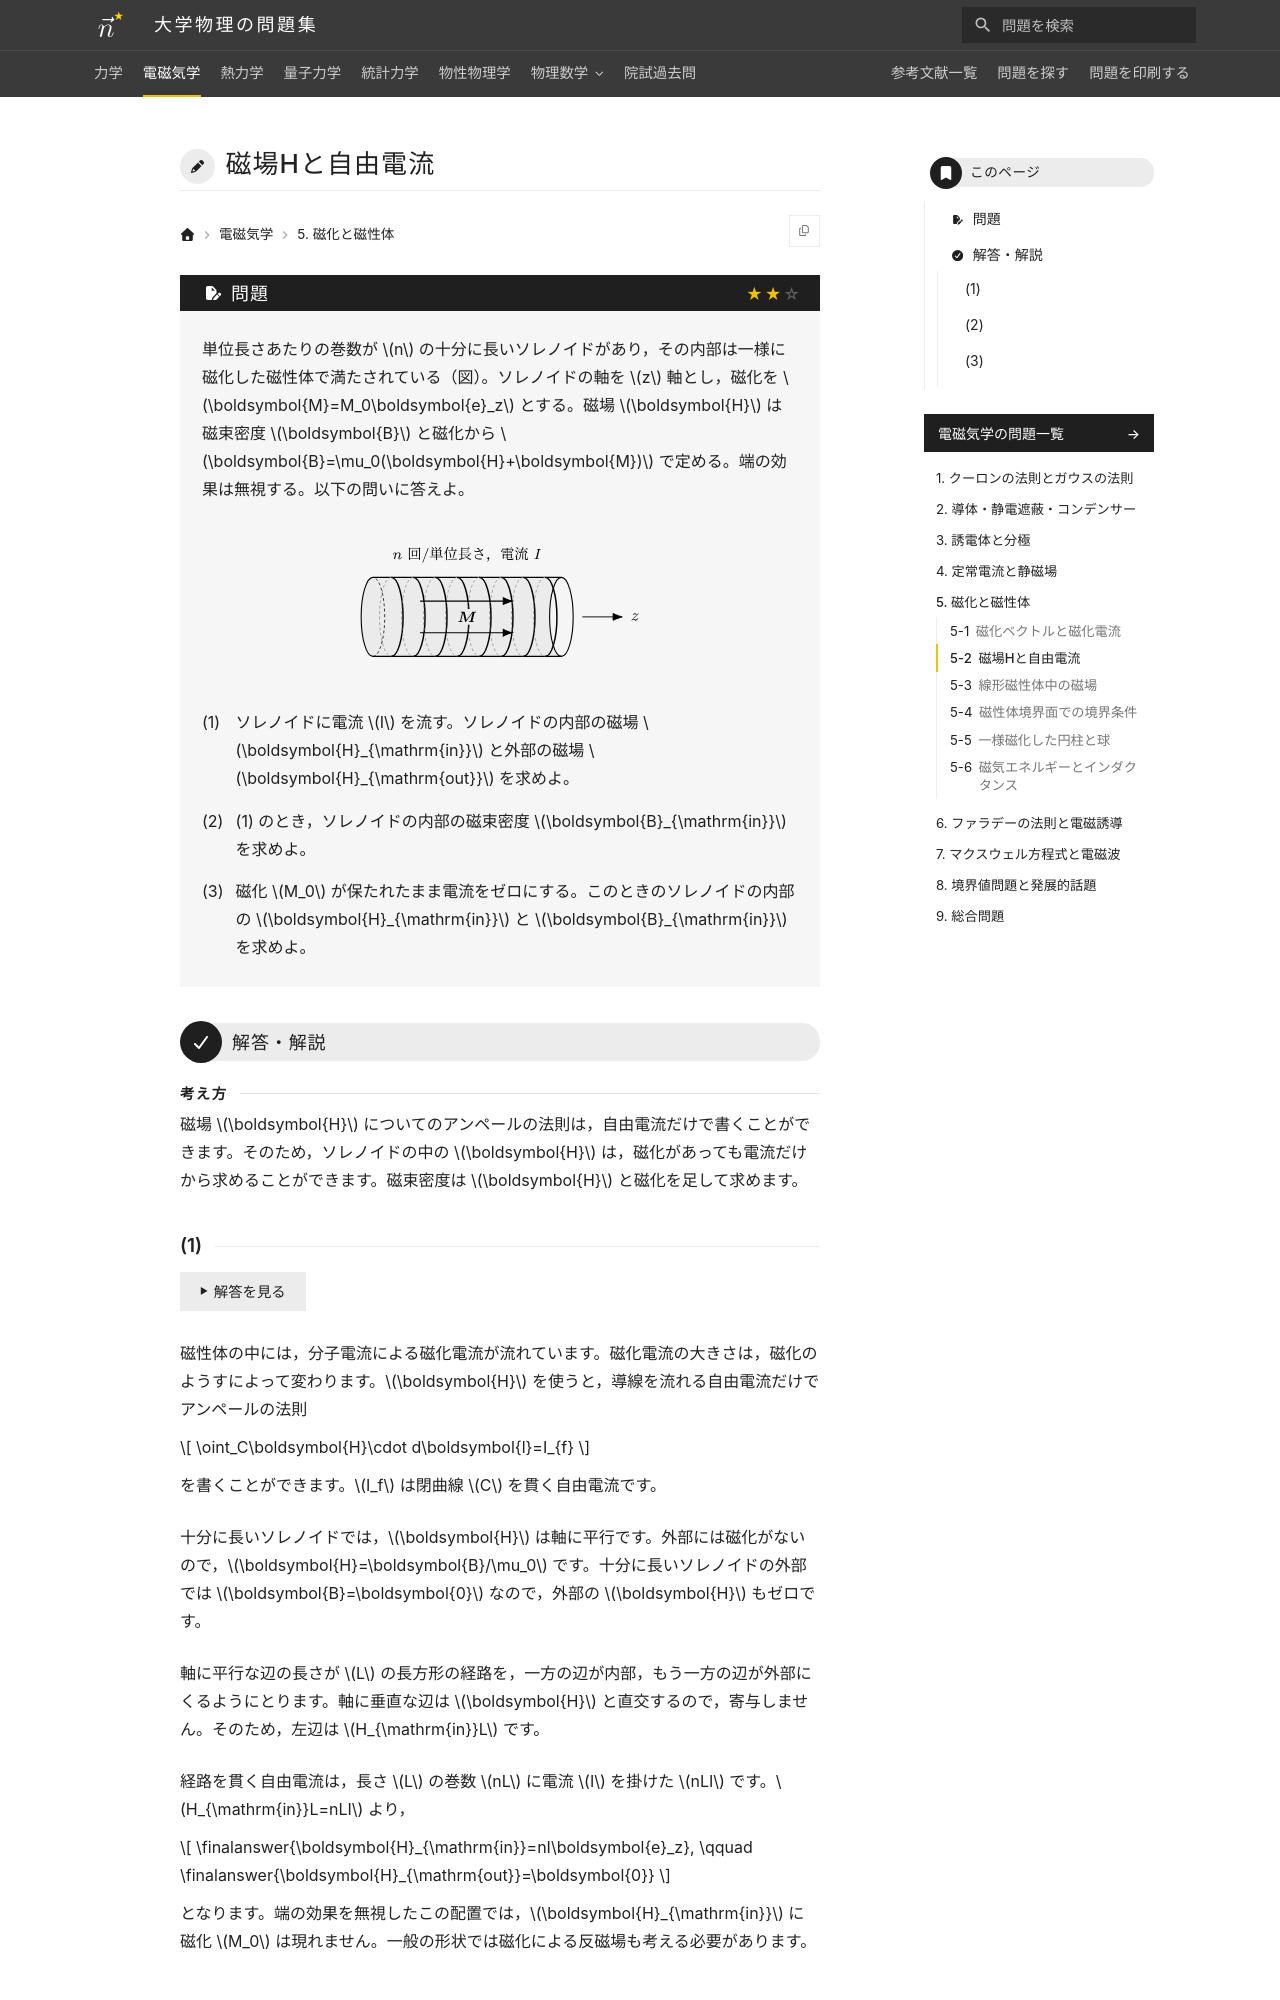

repository: Nanana-2/physics-site · page: 02electromagnetism/05/05_020/index.html · generator: mkdocs

---
tags:
  - 標準
---

# 磁場Hと自由電流

## 問題
単位長さあたりの巻数が $n$ の十分に長いソレノイドがあり，その内部は一様に磁化した磁性体で満たされている（図）。ソレノイドの軸を $z$ 軸とし，磁化を $\boldsymbol{M}=M_0\boldsymbol{e}_z$ とする。磁場 $\boldsymbol{H}$ は磁束密度 $\boldsymbol{B}$ と磁化から $\boldsymbol{B}=\mu_0(\boldsymbol{H}+\boldsymbol{M})$ で定める。端の効果は無視する。以下の問いに答えよ。

<figure class="problem-figure" markdown>
![問題の図](../../assets/figures/electromagnetism/05_020-p-light.svg#only-light)
![問題の図](../../assets/figures/electromagnetism/05_020-p-dark.svg#only-dark)
</figure>

(1) ソレノイドに電流 $I$ を流す。ソレノイドの内部の磁場 $\boldsymbol{H}_{\mathrm{in}}$ と外部の磁場 $\boldsymbol{H}_{\mathrm{out}}$ を求めよ。

(2) (1) のとき，ソレノイドの内部の磁束密度 $\boldsymbol{B}_{\mathrm{in}}$ を求めよ。

(3) 磁化 $M_0$ が保たれたまま電流をゼロにする。このときのソレノイドの内部の $\boldsymbol{H}_{\mathrm{in}}$ と $\boldsymbol{B}_{\mathrm{in}}$ を求めよ。

---

## 解答・解説

<div class="approach" markdown>
磁場 $\boldsymbol{H}$ についてのアンペールの法則は，自由電流だけで書くことができます。そのため，ソレノイドの中の $\boldsymbol{H}$ は，磁化があっても電流だけから求めることができます。磁束密度は $\boldsymbol{H}$ と磁化を足して求めます。
</div>
